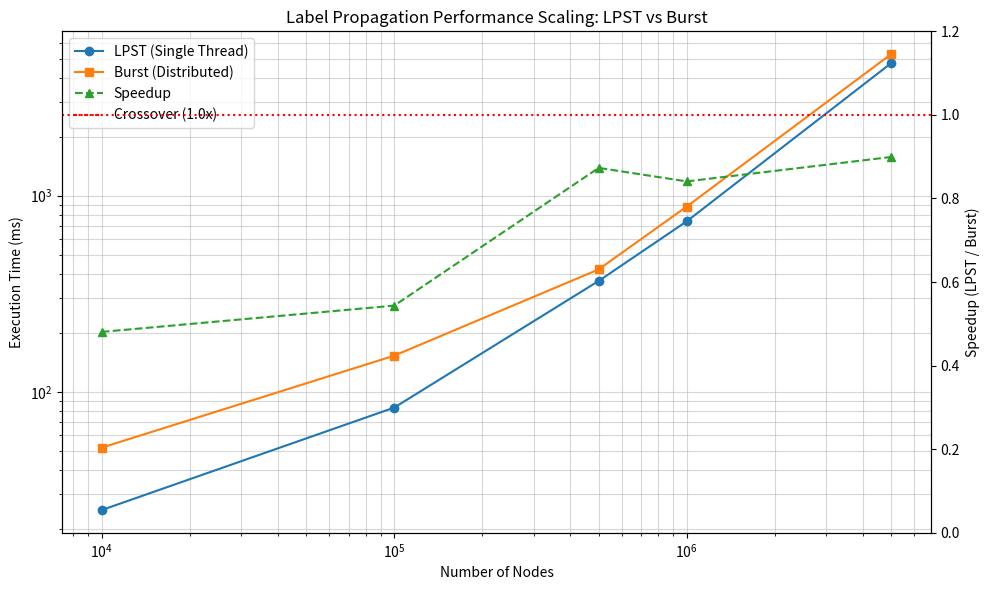

Reproduce this figure in Python.
import matplotlib.pyplot as plt
import pandas as pd

# Data gathered from the benchmarks
data = {
    'Nodes': [10000, 100000, 500000, 1000000, 5000000],
    'LPST (ms)': [25, 83.18, 367.63, 740, 4734.82],
    'Burst (ms)': [52, 153.0, 421.0, 880, 5265],
}

df = pd.DataFrame(data)
df['Speedup'] = df['LPST (ms)'] / df['Burst (ms)']

fig, ax1 = plt.subplots(figsize=(10, 6))

# Plot times
ax1.set_xlabel('Number of Nodes')
ax1.set_ylabel('Execution Time (ms)')
ax1.plot(df['Nodes'], df['LPST (ms)'], marker='o', label='LPST (Single Thread)', color='tab:blue')
ax1.plot(df['Nodes'], df['Burst (ms)'], marker='s', label='Burst (Distributed)', color='tab:orange')
ax1.tick_params(axis='y')
ax1.set_xscale('log')
ax1.set_yscale('log')
ax1.grid(True, which="both", ls="-", alpha=0.5)

# Secondary axis for speedup
ax2 = ax1.twinx()
ax2.set_ylabel('Speedup (LPST / Burst)')
ax2.plot(df['Nodes'], df['Speedup'], marker='^', label='Speedup', color='tab:green', linestyle='--')
ax2.axhline(y=1.0, color='r', linestyle=':', label='Crossover (1.0x)')
ax2.set_ylim(0, 1.2)

# Legend
lines1, labels1 = ax1.get_legend_handles_labels()
lines2, labels2 = ax2.get_legend_handles_labels()
ax1.legend(lines1 + lines2, labels1 + labels2, loc='upper left')

plt.title('Label Propagation Performance Scaling: LPST vs Burst')
plt.tight_layout()
plt.savefig('performance_scaling.png')
print("Graph saved as performance_scaling.png")
